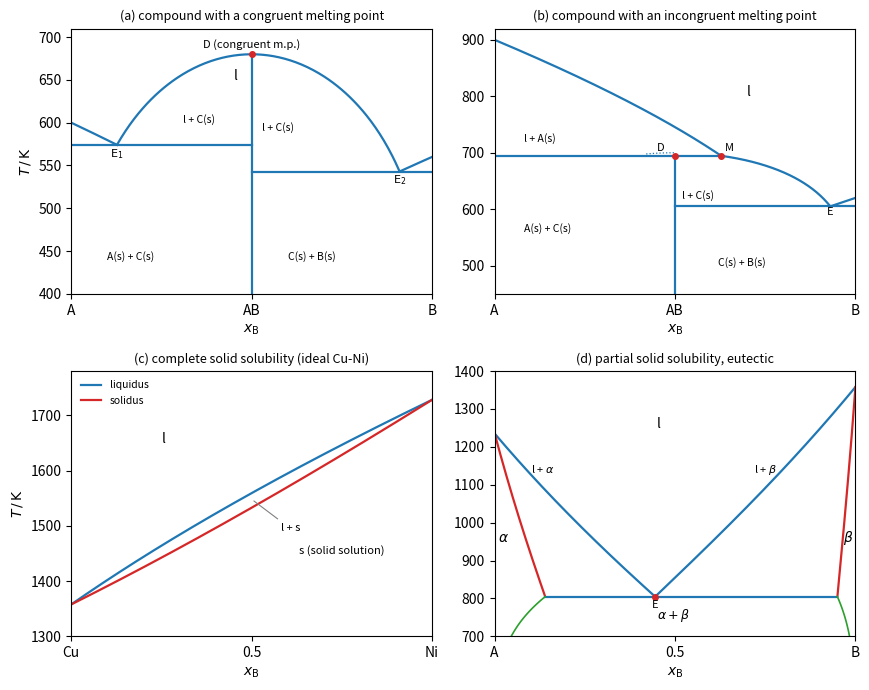

Generate this figure with matplotlib:
"""Schematic T-x diagrams of solid-liquid equilibria, built from ideal-solubility liquidus
curves (fully dissociated liquid for the compounds). (a) A compound C = AB with a congruent
melting point. (b) A compound with an incongruent melting point (peritectic). (c) Complete
solid solubility, computed for Cu-Ni as an ideal solid and liquid solution. (d) Partial
solid solubility with a eutectic (schematic solvus)."""

import numpy as np
import matplotlib.pyplot as plt
from scipy.optimize import brentq

R = 8.314462618


def T_ideal(a, Tm, H):
    """Liquidus temperature at which the pure solid with (Tm, H) is in equilibrium with activity a."""
    return 1 / (1 / Tm - R * np.log(a) / H)


def cross(f, g, lo, hi):
    return brentq(lambda x: f(x) - g(x), lo, hi)


fig, axes = plt.subplots(2, 2, figsize=(8.8, 7.0))
lw = 1.6

# (a) congruent compound AB
ax = axes[0, 0]
TA = lambda x: T_ideal(1 - x, 600, 15e3)
TB = lambda x: T_ideal(x, 560, 14e3)
TC = lambda x: T_ideal(4 * x * (1 - x), 680, 25e3)
x1 = cross(TA, TC, 0.05, 0.5)
x2 = cross(TC, TB, 0.5, 0.95)
for f, a, b in [(TA, 0, x1), (TC, x1, x2), (TB, x2, 1)]:
    xx = np.linspace(a, b, 200)
    ax.plot(xx, f(xx), color="C0", lw=lw)
E1, E2 = TA(x1), TB(x2)
ax.plot([0, 0.5], [E1, E1], color="C0", lw=lw)
ax.plot([0.5, 1], [E2, E2], color="C0", lw=lw)
ax.plot([0.5, 0.5], [400, 680], color="C0", lw=lw)
ax.plot([0.5], [680], "o", color="C3", ms=4)
ax.text(0.5, 688, "D (congruent m.p.)", ha="center", fontsize=8)
ax.text(x1, E1 - 14, r"$\mathrm{E}_1$", ha="center", fontsize=8)
ax.text(x2, E2 - 14, r"$\mathrm{E}_2$", ha="center", fontsize=8)
ax.text(0.45, 650, "l", fontsize=10)
ax.text(0.31, 600, "l + C(s)", fontsize=7.5)
ax.text(0.53, 590, "l + C(s)", fontsize=7.5)
ax.text(0.1, 440, "A(s) + C(s)", fontsize=7.5)
ax.text(0.6, 440, "C(s) + B(s)", fontsize=7.5)
ax.set_title("(a) compound with a congruent melting point", fontsize=9)
ax.set_xticks([0, 0.5, 1])
ax.set_xticklabels(["A", "AB", "B"])
ax.set_ylim(400, 710)

# (b) incongruent compound AB (peritectic)
ax = axes[0, 1]
TA = lambda x: T_ideal(1 - x, 900, 25e3)
TB = lambda x: T_ideal(x, 620, 15e3)
TC = lambda x: T_ideal(4 * x * (1 - x), 700, 50e3)
xM = cross(TA, TC, 0.5, 0.75)
xE = cross(TC, TB, xM, 0.99)
TM, TE = TA(xM), TB(xE)
for f, a, b in [(TA, 0, xM), (TC, xM, xE), (TB, xE, 1)]:
    xx = np.linspace(a, b, 200)
    ax.plot(xx, f(xx), color="C0", lw=lw)
ax.plot(np.linspace(0.42, 0.5, 30), TC(np.linspace(0.42, 0.5, 30)), color="C0", lw=0.9, ls=":")
ax.plot([0, xM], [TM, TM], color="C0", lw=lw)
ax.plot([0.5, 1], [TE, TE], color="C0", lw=lw)
ax.plot([0.5, 0.5], [450, TM], color="C0", lw=lw)
ax.plot([0.5, xM], [TM, TM], "o", color="C3", ms=4)
ax.text(0.47, TM + 8, "D", ha="right", fontsize=8)
ax.text(xM + 0.01, TM + 8, "M", fontsize=8)
ax.text(xE, TE - 16, "E", ha="center", fontsize=8)
ax.text(0.7, 800, "l", fontsize=10)
ax.text(0.08, 720, "l + A(s)", fontsize=7.5)
ax.text(0.52, 618, "l + C(s)", fontsize=7.5)
ax.text(0.08, 560, "A(s) + C(s)", fontsize=7.5)
ax.text(0.62, 500, "C(s) + B(s)", fontsize=7.5)
ax.set_title("(b) compound with an incongruent melting point", fontsize=9)
ax.set_xticks([0, 0.5, 1])
ax.set_xticklabels(["A", "AB", "B"])
ax.set_ylim(450, 920)

# (c) complete solid solution: ideal Cu-Ni
ax = axes[1, 0]
TCu, HCu, TNi, HNi = 1357.77, 13.26e3, 1728.0, 17.48e3
T = np.linspace(TCu, TNi, 300)
kCu = np.exp(-HCu / R * (1 / T - 1 / TCu))
kNi = np.exp(-HNi / R * (1 / T - 1 / TNi))
xs_ni = (1 - kCu) / (kNi - kCu)
xl_ni = kNi * xs_ni
ax.plot(xl_ni, T, color="C0", lw=lw, label="liquidus")
ax.plot(xs_ni, T, color="C3", lw=lw, label="solidus")
ax.text(0.25, 1650, "l", fontsize=10)
ax.annotate("l + s", (0.5, 1548), xytext=(0.58, 1490), fontsize=8,
            arrowprops=dict(arrowstyle="-", color="0.5", lw=0.8))
ax.text(0.75, 1450, "s (solid solution)", fontsize=8, ha="center")
ax.set_title("(c) complete solid solubility (ideal Cu-Ni)", fontsize=9)
ax.set_xticks([0, 0.5, 1])
ax.set_xticklabels(["Cu", "0.5", "Ni"])
ax.set_ylabel(r"$T\,/\,\mathrm{K}$")
ax.set_ylim(1300, 1780)
ax.legend(frameon=False, fontsize=7.5, loc="upper left")

# (d) partial solid solubility with a eutectic (schematic)
ax = axes[1, 1]
TA = lambda x: T_ideal(1 - x, 1235, 11.3e3)
TB = lambda x: T_ideal(x, 1358, 13.3e3)
xE = cross(TA, TB, 0.05, 0.95)
TE = TA(xE)
xa_E, xb_E = 0.14, 0.95
xl = np.linspace(0, xE, 200)
ax.plot(xl, TA(xl), color="C0", lw=lw)
ax.plot(xl * xa_E / xE, TA(xl), color="C3", lw=lw)
xl = np.linspace(xE, 1, 200)
ax.plot(xl, TB(xl), color="C0", lw=lw)
ax.plot(1 - (1 - xl) * (1 - xb_E) / (1 - xE), TB(xl), color="C3", lw=lw)
ax.plot([xa_E, xb_E], [TE, TE], color="C0", lw=lw)
T = np.linspace(700, TE, 100)
ax.plot(xa_E * np.exp(-6000 * (1 / T - 1 / TE)), T, color="C2", lw=1.2)
ax.plot(1 - (1 - xb_E) * np.exp(-6000 * (1 / T - 1 / TE)), T, color="C2", lw=1.2)
ax.plot([xE], [TE], "o", color="C3", ms=4)
ax.text(xE, TE - 30, "E", ha="center", fontsize=8)
ax.text(0.45, 1250, "l", fontsize=10)
ax.text(0.01, 950, r"$\alpha$", fontsize=10)
ax.text(0.965, 950, r"$\beta$", fontsize=10)
ax.text(0.45, 745, r"$\alpha + \beta$", fontsize=9)
ax.text(0.1, 1130, r"l + $\alpha$", fontsize=8)
ax.text(0.72, 1130, r"l + $\beta$", fontsize=8)
ax.set_title("(d) partial solid solubility, eutectic", fontsize=9)
ax.set_xticks([0, 0.5, 1])
ax.set_xticklabels(["A", "0.5", "B"])
ax.set_ylim(700, 1400)

for ax in axes.flat:
    ax.set_xlim(0, 1)
    ax.set_xlabel(r"$x_\mathrm{B}$")
for ax in axes[:, 0]:
    ax.set_ylabel(r"$T\,/\,\mathrm{K}$")
fig.tight_layout()
